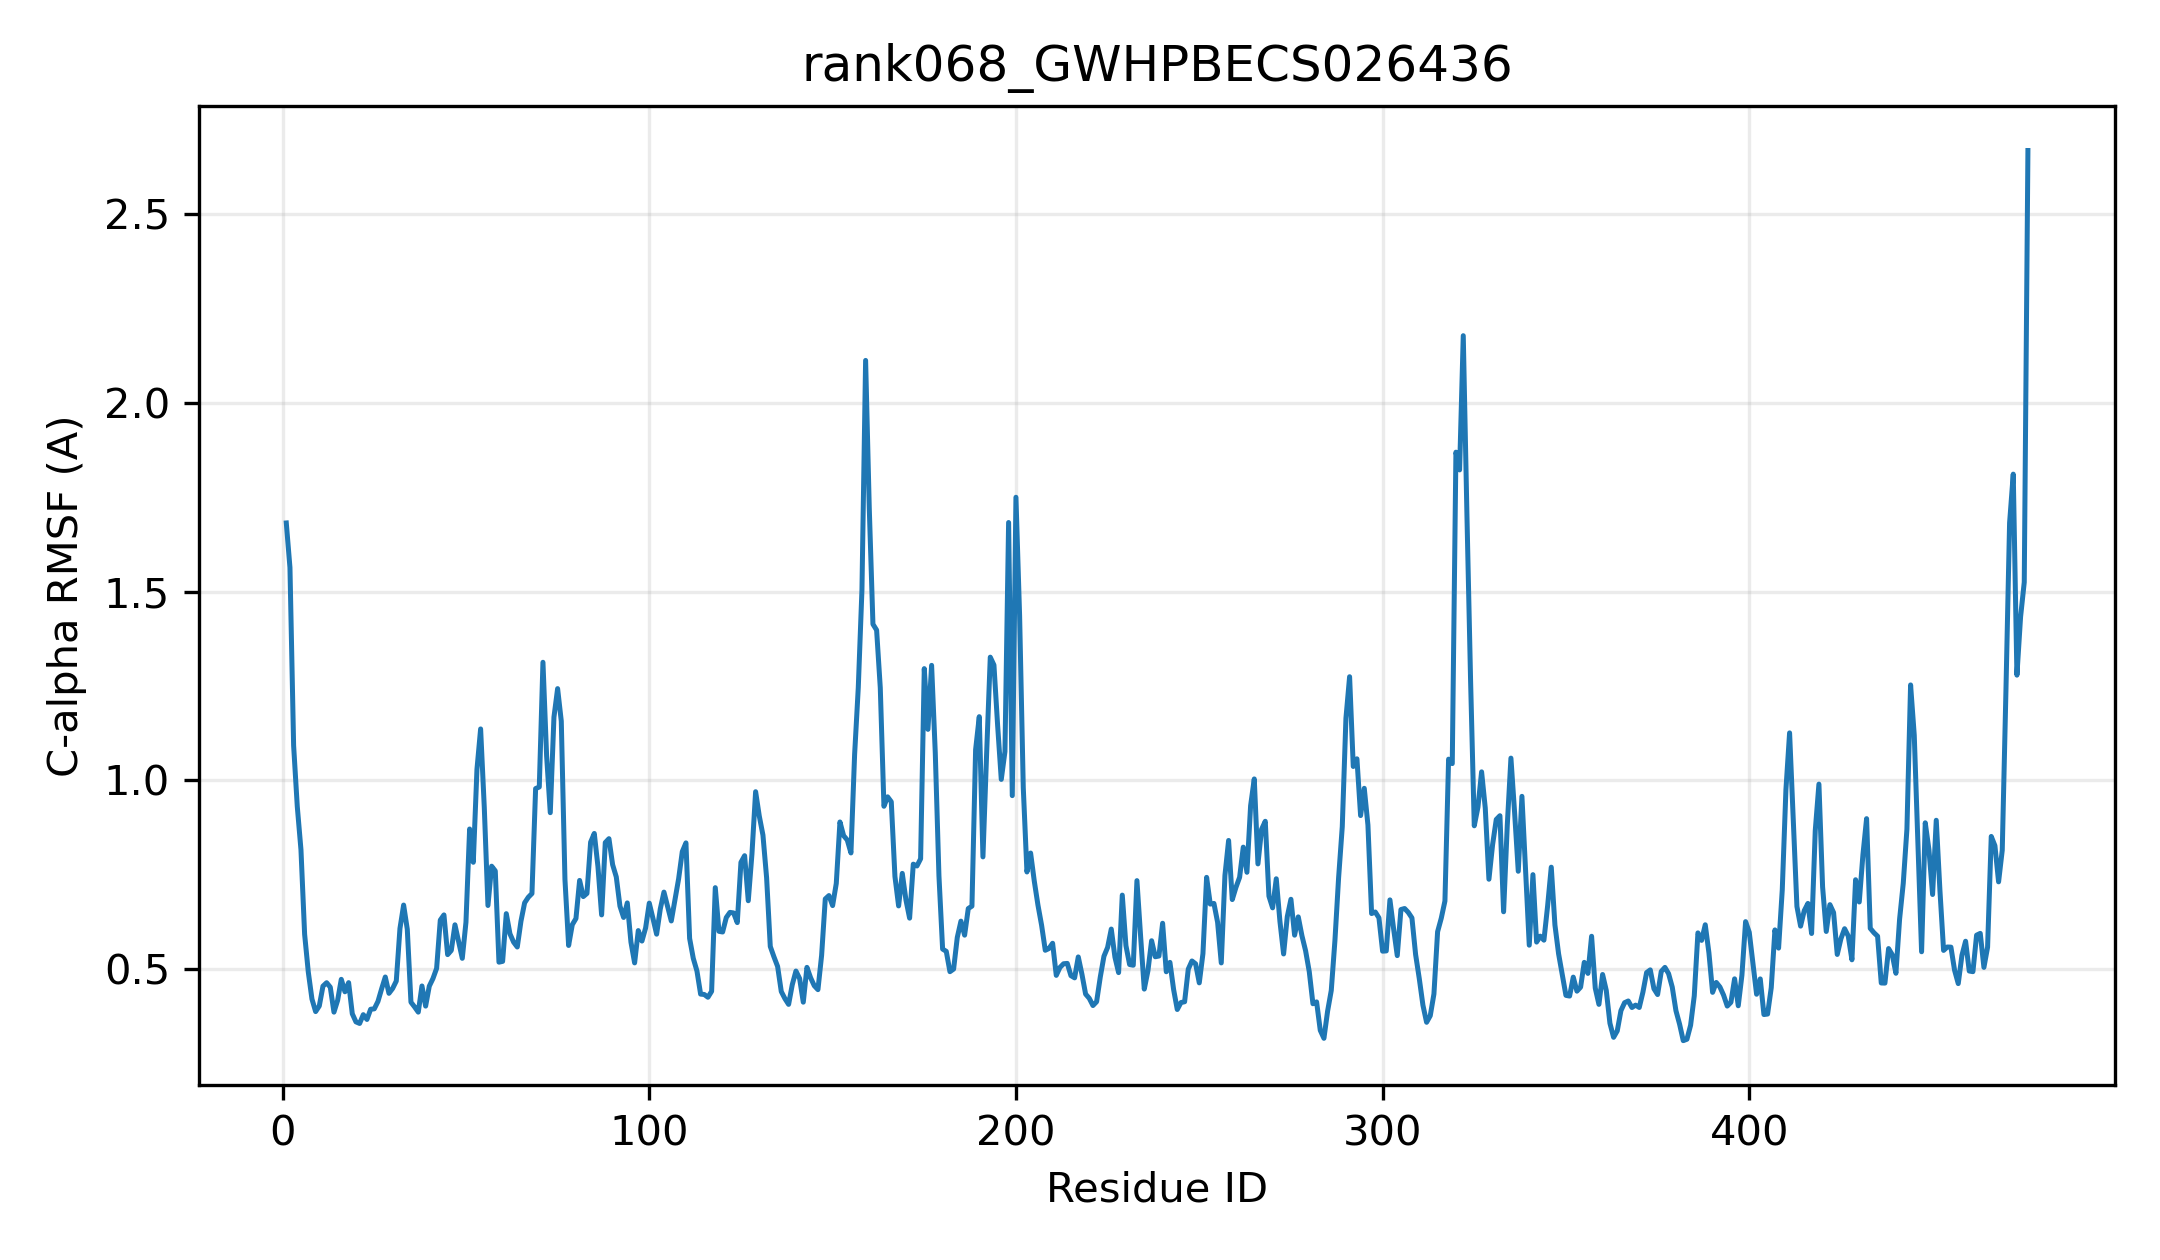

Data behind this chart, as committed beside it:
resid, resname, ca_rmsf_A
1, MET, 1.681
2, GLU, 1.563
3, ARG, 1.092
4, ASP, 0.9308
5, SER, 0.8169
6, SER, 0.593
7, LEU, 0.4932
8, HIS, 0.4216
9, VAL, 0.3884
10, VAL, 0.4033
11, MET, 0.4557
12, PHE, 0.4649
13, PRO, 0.4529
14, TRP, 0.387
15, LEU, 0.4181
16, ALA, 0.4738
17, MET, 0.4407
18, GLY, 0.465
19, HIS, 0.3826
20, LEU, 0.3613
21, ILE, 0.357
22, PRO, 0.3803
23, PHE, 0.3676
24, LEU, 0.3946
25, GLU, 0.3957
26, LEU, 0.4153
27, SER, 0.4486
28, LYS, 0.48
29, ARG, 0.4367
30, LEU, 0.4496
31, ALA, 0.4693
32, GLU, 0.6083
33, LYS, 0.6704
34, GLY, 0.6063
35, HIS, 0.4133
36, ARG, 0.4007
37, VAL, 0.387
38, SER, 0.4562
39, LEU, 0.4029
40, ALA, 0.4557
41, SER, 0.4758
42, THR, 0.5028
43, PRO, 0.6305
44, LYS, 0.6443
45, ASN, 0.5392
46, ILE, 0.5503
47, GLN, 0.6181
48, ARG, 0.5735
49, LEU, 0.5293
50, PRO, 0.6248
51, SER, 0.8716
52, ILE, 0.7834
53, PRO, 1.029
54, ALA, 1.136
55, ASN, 0.9284
56, LEU, 0.6691
57, GLU, 0.7732
58, SER, 0.7607
59, LEU, 0.5192
60, VAL, 0.5213
... 416 more rows
